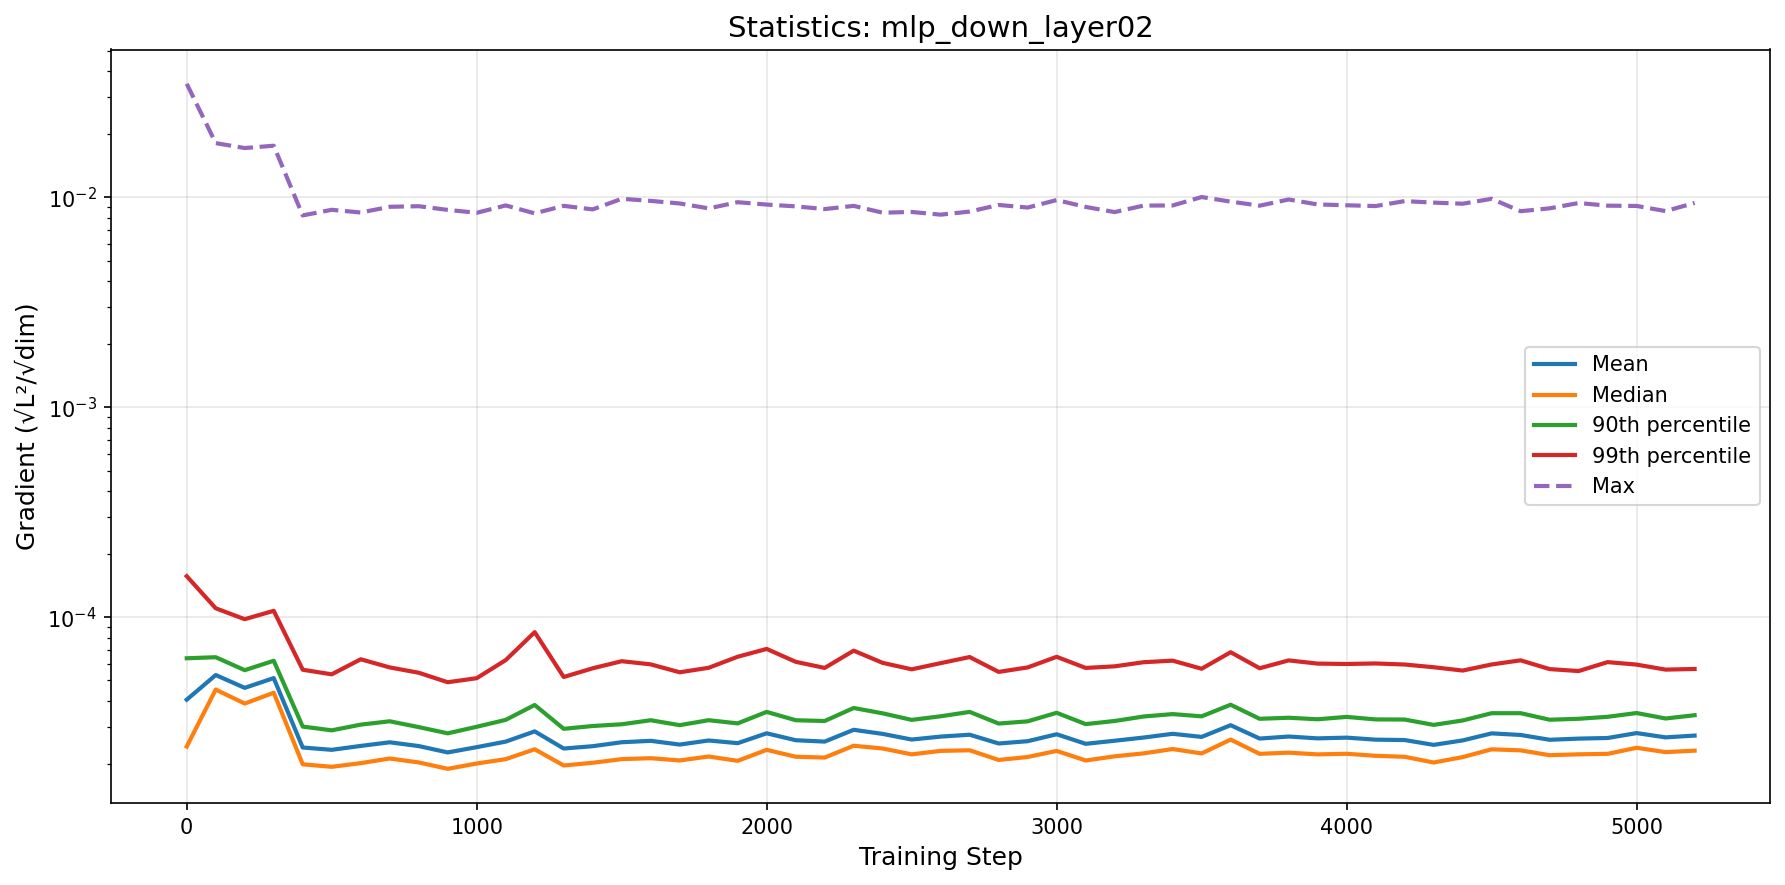

The data file committed next to this chart (first rows):
step, mean, median, p90, p99, max
0, 4.0461351829142254e-05, 2.4202127860917244e-05, 6.373066644300705e-05, 0.0001568, 0.03482
100, 5.3026694941063635e-05, 4.521701885096263e-05, 6.44746542093344e-05, 0.0001103, 0.01815
200, 4.606938441155176e-05, 3.87764630431775e-05, 5.592301386059262e-05, 9.784624737221743e-05, 0.0172
300, 5.1273450184764536e-05, 4.367516521597281e-05, 6.20177321252413e-05, 0.0001073, 0.01764
400, 2.393788659635208e-05, 1.9908185095118824e-05, 3.0121688178041942e-05, 5.6202780142484666e-05, 0.008212
500, 2.3340878087757826e-05, 1.9374579096620437e-05, 2.890679061238188e-05, 5.344225777662359e-05, 0.008736
600, 2.4359823362673477e-05, 2.016625330725219e-05, 3.077293295064009e-05, 6.30369569989852e-05, 0.00848
700, 2.5353642363101197e-05, 2.1218284018686973e-05, 3.192359181412029e-05, 5.7648340116429555e-05, 0.009029
800, 2.4324524798882258e-05, 2.0324312572483905e-05, 2.994990063598379e-05, 5.4378447130147815e-05, 0.009086
900, 2.2682307289862163e-05, 1.8948175238620024e-05, 2.797031629597768e-05, 4.899537616438465e-05, 0.008726
1000, 2.403480212589521e-05, 2.0087029952264857e-05, 3.0056538525968788e-05, 5.1221135872765434e-05, 0.008453
1100, 2.5537848027717675e-05, 2.1070583898108453e-05, 3.242327729822136e-05, 6.245723525353238e-05, 0.009163
1200, 2.857735190344245e-05, 2.348365251236828e-05, 3.817611250269692e-05, 8.487500032060779e-05, 0.008403
1300, 2.3674708968638026e-05, 1.9653619347081985e-05, 2.939557216450339e-05, 5.189651154068997e-05, 0.009122
1400, 2.4288813145925826e-05, 2.0248542568879202e-05, 3.0312741546367755e-05, 5.710064964659971e-05, 0.008774
1500, 2.5365535169560128e-05, 2.1074432879686356e-05, 3.0893826988176436e-05, 6.171392102260142e-05, 0.009857
1600, 2.5760073122464627e-05, 2.1291421944624744e-05, 3.229456233384551e-05, 5.9613493249344126e-05, 0.009633
1700, 2.4726825975862037e-05, 2.0773085452674422e-05, 3.060013041249476e-05, 5.4649501798849067e-05, 0.009363
1800, 2.585617932401132e-05, 2.1690953872166574e-05, 3.230324000469409e-05, 5.7417670068389164e-05, 0.008873
1900, 2.511003065844432e-05, 2.068142748612445e-05, 3.119758948741946e-05, 6.481082375103141e-05, 0.009494
2000, 2.7983019143593574e-05, 2.333760949113639e-05, 3.5386413946980605e-05, 7.061208052618879e-05, 0.009251
2100, 2.593294593897087e-05, 2.1636970814142842e-05, 3.2296530844178053e-05, 6.130994810519031e-05, 0.009071
2200, 2.5546619681343347e-05, 2.1437881514430046e-05, 3.202417610737029e-05, 5.7333456279593496e-05, 0.008806
2300, 2.9074567035573745e-05, 2.440678326820489e-05, 3.6938695848220954e-05, 6.927852802618866e-05, 0.009119
2400, 2.779657430077751e-05, 2.3677571334701497e-05, 3.483011314528994e-05, 6.0594953174586396e-05, 0.008462
2500, 2.612901410988624e-05, 2.220996520918561e-05, 3.2419585477327924e-05, 5.645340570481493e-05, 0.008531
2600, 2.698619811431812e-05, 2.3071035684552044e-05, 3.372866194695234e-05, 6.0417990316636856e-05, 0.008282
2700, 2.7546534463334338e-05, 2.3228683858178556e-05, 3.538073942763731e-05, 6.460132113716099e-05, 0.008567
2800, 2.502128198837059e-05, 2.0887038772343658e-05, 3.113761667918879e-05, 5.488367209181882e-05, 0.009212
2900, 2.5660334785389916e-05, 2.1577428924501874e-05, 3.1903286435408516e-05, 5.764513705798888e-05, 0.008954
3000, 2.7691699260102315e-05, 2.306635542481672e-05, 3.5039352951571345e-05, 6.476410038885651e-05, 0.009722
3100, 2.4931870125942024e-05, 2.076342025247868e-05, 3.0949418942327604e-05, 5.7317836290167176e-05, 0.009015
3200, 2.5786582388732133e-05, 2.1734424080932513e-05, 3.2028739951783784e-05, 5.833259081555297e-05, 0.00852
3300, 2.6711046747270696e-05, 2.2452302800957114e-05, 3.364387521287426e-05, 6.104204599978402e-05, 0.00915
3400, 2.782370838934418e-05, 2.354020944039803e-05, 3.4544928712421094e-05, 6.207985898072365e-05, 0.009161
3500, 2.6897316809849696e-05, 2.243363360321382e-05, 3.3704581801430324e-05, 5.6811255308275554e-05, 0.01005
3600, 3.058563286036755e-05, 2.6112274099432398e-05, 3.827738255495206e-05, 6.81093424645951e-05, 0.009557
3700, 2.641207291407149e-05, 2.2335222638503183e-05, 3.280846758570988e-05, 5.713122620363719e-05, 0.00914
3800, 2.7008827898212855e-05, 2.262955513288034e-05, 3.318699746159837e-05, 6.225504796020684e-05, 0.009781
3900, 2.6466886579350713e-05, 2.220240821770858e-05, 3.263819489802699e-05, 6.0119064582977385e-05, 0.009264
4000, 2.6678959378906004e-05, 2.2349114260578062e-05, 3.3494709350634365e-05, 5.98587395143113e-05, 0.00918
4100, 2.6096457954781128e-05, 2.1859195840079337e-05, 3.258829892729409e-05, 6.020637822075514e-05, 0.009102
4200, 2.5985931124613383e-05, 2.1624482542392798e-05, 3.25393757520942e-05, 5.951218648988284e-05, 0.009608
4300, 2.46471985771055e-05, 2.03092276933603e-05, 3.068660917051602e-05, 5.7764441080507796e-05, 0.009451
4400, 2.5875524675717842e-05, 2.154528829123592e-05, 3.2208340053330174e-05, 5.569618046138198e-05, 0.009338
4500, 2.7956701854941157e-05, 2.347234567423584e-05, 3.488463953544851e-05, 5.954583484708562e-05, 0.009852
4600, 2.7474840026654517e-05, 2.3205973775475286e-05, 3.489123519102576e-05, 6.231058032426516e-05, 0.008601
4700, 2.6059334624686937e-05, 2.200636845373083e-05, 3.247258719056845e-05, 5.660528811858966e-05, 0.008877
4800, 2.6397246049469913e-05, 2.222184957645368e-05, 3.281205245002638e-05, 5.5392021422449034e-05, 0.00941
4900, 2.657386265899444e-05, 2.232982023997465e-05, 3.353198517288547e-05, 6.1104764281481e-05, 0.009141
5000, 2.8043673603667984e-05, 2.3867391973908525e-05, 3.4945960214827204e-05, 5.9460874545038665e-05, 0.009113
5100, 2.675746473176775e-05, 2.2762529624742456e-05, 3.291576758783776e-05, 5.6276209943462166e-05, 0.008613
5200, 2.7288214093046965e-05, 2.3130923182179686e-05, 3.412208425288554e-05, 5.667087447363879e-05, 0.009419
